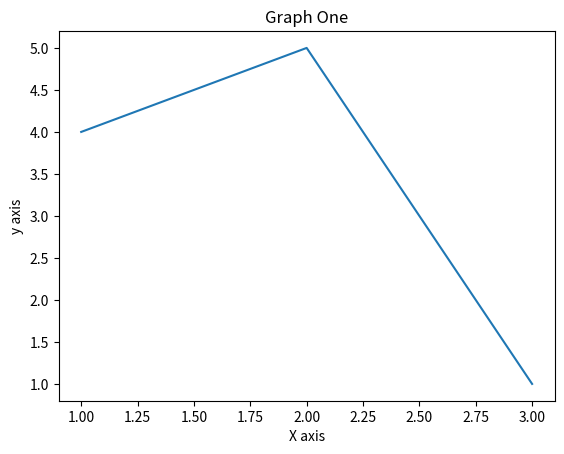

Generate this figure with matplotlib:
import matplotlib.pyplot as plt
x=[1,2,3] #x axis values
y=[4,5,1] #y axis values
plt.plot(x,y) #to plot
plt.xlabel('X axis') #to name x axis
plt.ylabel('y axis') #to name y axis
plt.title('Graph One') #to name the graph
plt.show() #to display the graph

